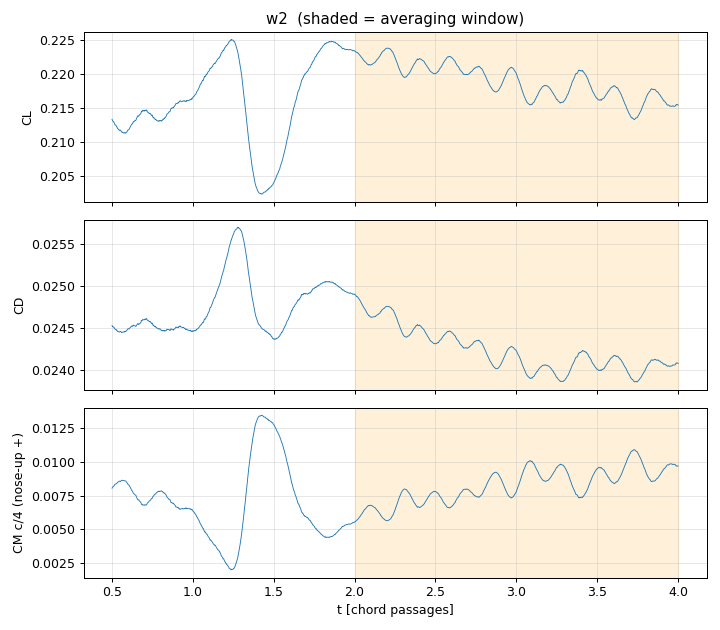

Values plotted in this chart, from the file beside it:
t_chordpassages, CL, CD, CM_c4(nose-up positive)
0.5013, 0.2133, 0.02453, 0.008043
0.5031, 0.2132, 0.02452, 0.008089
0.5049, 0.2131, 0.02451, 0.008122
0.5066, 0.2131, 0.02451, 0.008134
0.5084, 0.2131, 0.02451, 0.008148
0.5102, 0.213, 0.02451, 0.008167
0.5119, 0.213, 0.02451, 0.008181
0.5137, 0.2129, 0.0245, 0.008228
0.5155, 0.2128, 0.0245, 0.008252
0.5173, 0.2127, 0.02449, 0.00828
0.519, 0.2126, 0.02448, 0.008331
0.5208, 0.2125, 0.02448, 0.008348
0.5226, 0.2125, 0.02448, 0.008347
0.5243, 0.2125, 0.02448, 0.008356
0.5261, 0.2124, 0.02448, 0.008357
0.5279, 0.2124, 0.02448, 0.008372
0.5296, 0.2123, 0.02447, 0.008398
0.5314, 0.2123, 0.02447, 0.008401
0.5332, 0.2121, 0.02446, 0.008442
0.535, 0.212, 0.02446, 0.008469
0.5367, 0.2119, 0.02446, 0.008477
0.5385, 0.2119, 0.02446, 0.00849
0.5403, 0.2119, 0.02446, 0.008512
0.542, 0.2119, 0.02446, 0.008516
0.5438, 0.2118, 0.02445, 0.008538
0.5456, 0.2117, 0.02445, 0.008561
0.5474, 0.2117, 0.02445, 0.008571
0.5491, 0.2118, 0.02445, 0.008553
0.5509, 0.2118, 0.02446, 0.008544
0.5527, 0.2118, 0.02446, 0.008534
0.5544, 0.2117, 0.02446, 0.008541
0.5562, 0.2116, 0.02445, 0.008576
0.558, 0.2115, 0.02445, 0.008606
0.5597, 0.2115, 0.02445, 0.008623
0.5615, 0.2114, 0.02445, 0.008628
0.5633, 0.2115, 0.02445, 0.00862
0.5651, 0.2114, 0.02445, 0.008624
0.5668, 0.2114, 0.02445, 0.008622
0.5686, 0.2114, 0.02445, 0.00862
0.5704, 0.2114, 0.02445, 0.008616
0.5721, 0.2114, 0.02445, 0.008614
0.5739, 0.2113, 0.02445, 0.008606
0.5757, 0.2114, 0.02445, 0.008588
0.5774, 0.2113, 0.02445, 0.008597
0.5792, 0.2113, 0.02446, 0.008585
0.581, 0.2114, 0.02446, 0.008586
0.5828, 0.2114, 0.02446, 0.008577
0.5845, 0.2113, 0.02445, 0.008577
0.5863, 0.2113, 0.02446, 0.008566
0.5881, 0.2114, 0.02446, 0.008539
0.5898, 0.2115, 0.02447, 0.008495
0.5916, 0.2115, 0.02447, 0.008481
0.5934, 0.2115, 0.02447, 0.008454
0.5951, 0.2115, 0.02447, 0.008428
0.5969, 0.2116, 0.02448, 0.008386
0.5987, 0.2117, 0.02448, 0.008359
0.6005, 0.2118, 0.02449, 0.008314
0.6022, 0.2118, 0.02449, 0.008308
0.604, 0.2118, 0.02449, 0.008287
0.6058, 0.2118, 0.02449, 0.008271
... 1,917 more rows
